Run: headless pygame with SDL's dummy video driver; simulated clock (each Clock.tick advances the game by its frame time, no real sleeping); random seed 0; keys injected as events and as key.get_pressed() state; no mouse input.
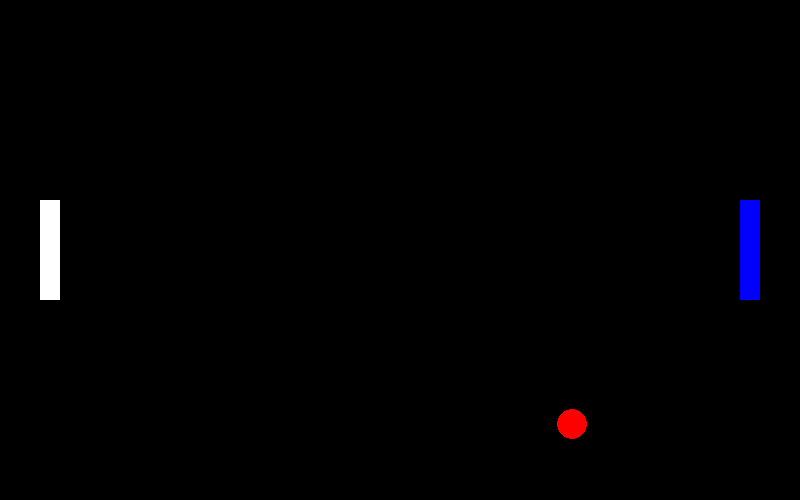
Frame 1 of 4 · flips 1–60 · no input
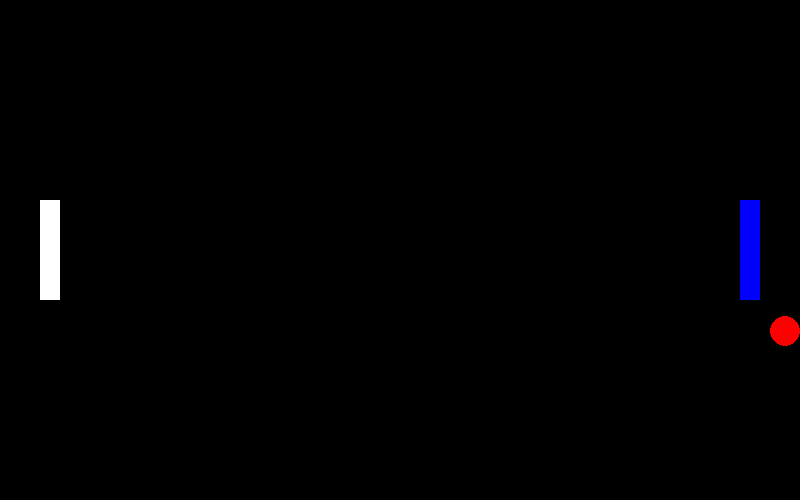
Frame 2 of 4 · flips 61–180 · tapped SPACE, RETURN · held RIGHT (→), D
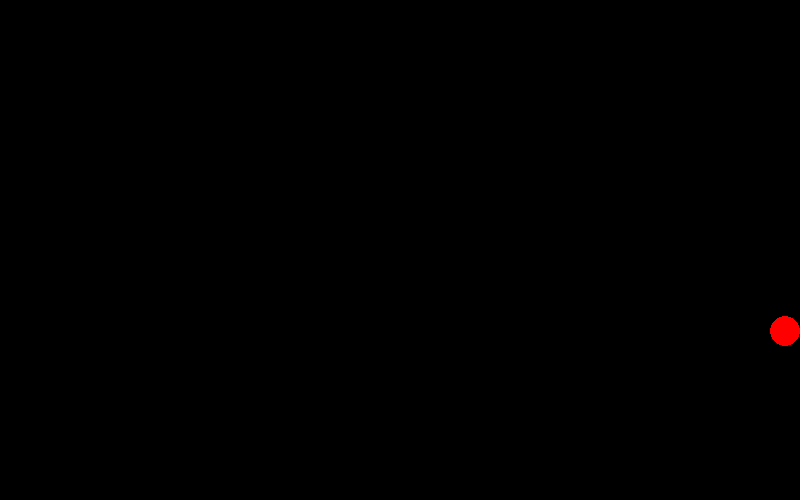
Frame 3 of 4 · flips 181–300 · held DOWN (↓), S
Frame 4 of 4 · flips 301–420 · held LEFT (←), A, UP (↑), W · screen same as frame 2, image omitted

The pygame program that drew these frames:

import pygame #Importamos las librerias de pygame
pygame.init()

BLACK=(0,0,0) #Color negro 
WHITE=(255,255,255)
BLUE = (0,0,255)
RED = (255,0,0)
size=(800,500) #Tamaño de la pantalla ancho y alto

pantalla=pygame.display.set_mode(size)
clock = pygame.time.Clock() ##para modificar la cantidad de frames o velocidad de ejecucion
#Parametros iniciales del jugador 1

ancho_jugador1 = 20
alto_jugador1 = 100
x_jugador1 = 40
y_jugador1 = size[1]//2-alto_jugador1//2

p1_y_speed = 0

#Parametros iniciales del jugador 2

ancho_jugador2 = 20
alto_jugador2 = 100
x_jugador2 = size[0]-60
y_jugador2 = size[1]//2-alto_jugador2//2

p2_y_speed = 0

#parametros pelota
x_pelota = size[0]//2 -8 
y_pelota = size[1]//2 -6 

pelota_mov_x = 3 
pelota_mov_y = 3

##Terminar del juego
fin_juego=False
while not fin_juego:
    for evento in pygame.event.get(): #Recorre todos los eventos que sucede en la pantalla
        if evento.type==pygame.QUIT: #CAPTURA EL evento x para salir
            fin_juego=True
            
            
#para que se mueva procedemos a capturar los eventos
        if evento.type == pygame.KEYDOWN:
           if evento.key == pygame.K_w:
              p1_y_speed=-3
           if evento.key == pygame.K_s:
              p1_y_speed=3
              
        if evento.type == pygame.KEYUP:
           if evento.key == pygame.K_w:
              p1_y_speed=0
           if evento.key == pygame.K_s:
              p1_y_speed=0
              
        if evento.type == pygame.KEYDOWN:
           if evento.key == pygame.K_UP:
              p2_y_speed=-3
           if evento.key == pygame.K_DOWN:
              p2_y_speed=3
              
        if evento.type == pygame.KEYUP:
           if evento.key == pygame.K_UP:
              p2_y_speed=0
           if evento.key == pygame.K_DOWN:
              p2_y_speed=0
        
    ###animación 
    y_jugador1+= p1_y_speed
    y_jugador2+= p2_y_speed
    
    x_pelota+= pelota_mov_x
    y_pelota+= pelota_mov_y
    
    if x_pelota>size[0]-17 or x_pelota <17:  ###contar un jugador ganando
        pelota_mov_x=0
        pelota_mov_y=0
        
    if y_pelota>size[1]-17 or y_pelota <17:
        pelota_mov_y*=-1
        
    ##-------
    pantalla.fill(BLACK) #Dibujar en la pantalla esta de color negro
    
    ## Área de dibujo
    jugador1=pygame.draw.rect(pantalla,WHITE,(x_jugador1,y_jugador1,ancho_jugador1,alto_jugador1))
    jugador2=pygame.draw.rect(pantalla,BLUE,(x_jugador2,y_jugador2,ancho_jugador2,alto_jugador2))
    pelota=pygame.draw.circle(pantalla,RED,(x_pelota,y_pelota),15)
    #-------------------------
    if pelota.colliderect(jugador1) or pelota.colliderect(jugador2):
        pelota_mov_x*=-1
    
    
    pygame.display.flip() #El flip lo que hace es refrescar la pantalla
    # y pintamos con lo que hay debajo
    clock.tick(160)
    
    
    
    
    
    
    
    
